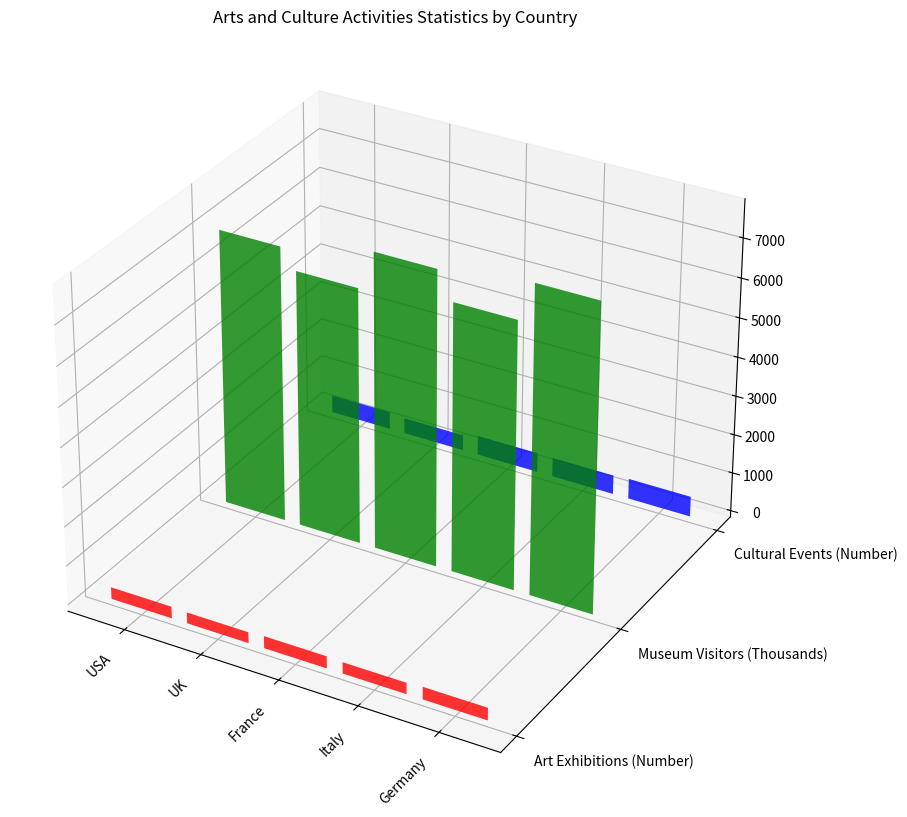

This figure's Python source: (Note: this script raises an exception after producing the figure.)
import matplotlib.pyplot as plt
import numpy as np
from mpl_toolkits.mplot3d import Axes3D

# The given data
data_string = """Country,Art Exhibitions (Number),Museum Visitors (Thousands),Cultural Events (Number)
USA,300,7000,450
UK,280,6500,400
France,310,7500,500
Italy,290,6800,490
Germany,320,7800,520"""

# Parsing the data
data_list = [line.split(',') for line in data_string.split('\n')]
y_values = data_list[0][1:]
x_values = [line[0] for line in data_list[1:]]
data = np.array([list(map(np.float32, line[1:])) for line in data_list[1:]])

# Create 3D Plot
fig = plt.figure(figsize=(10, 10))
ax = fig.add_subplot(111, projection='3d')

# Drawing 3D Bars
for c, z in zip(['r', 'g', 'b'], y_values):
    xs = np.arange(len(x_values))
    ys = data[:, y_values.index(z)]

    ax.bar(xs, ys, zs=y_values.index(z), zdir='y', color=c, alpha=0.8)

# Labeling and rotating X-axis 
ax.set_xticks(np.arange(len(x_values)))
ax.set_xticklabels(x_values, rotation = 45, horizontalalignment='right')

# Setting Y-axis labels
ax.set_yticks(np.arange(len(y_values)))
ax.set_yticklabels(y_values, ha='left')

# Setting the chart title
plt.title('Arts and Culture Activities Statistics by Country')

# Saving the figure
plt.tight_layout()
plt.savefig('/cpfs01/user/yehancheng/workspace/datasets/SimChartV2/demo/3D/png/128_202312302126.png')

# Clearing the current figure
plt.clf()
